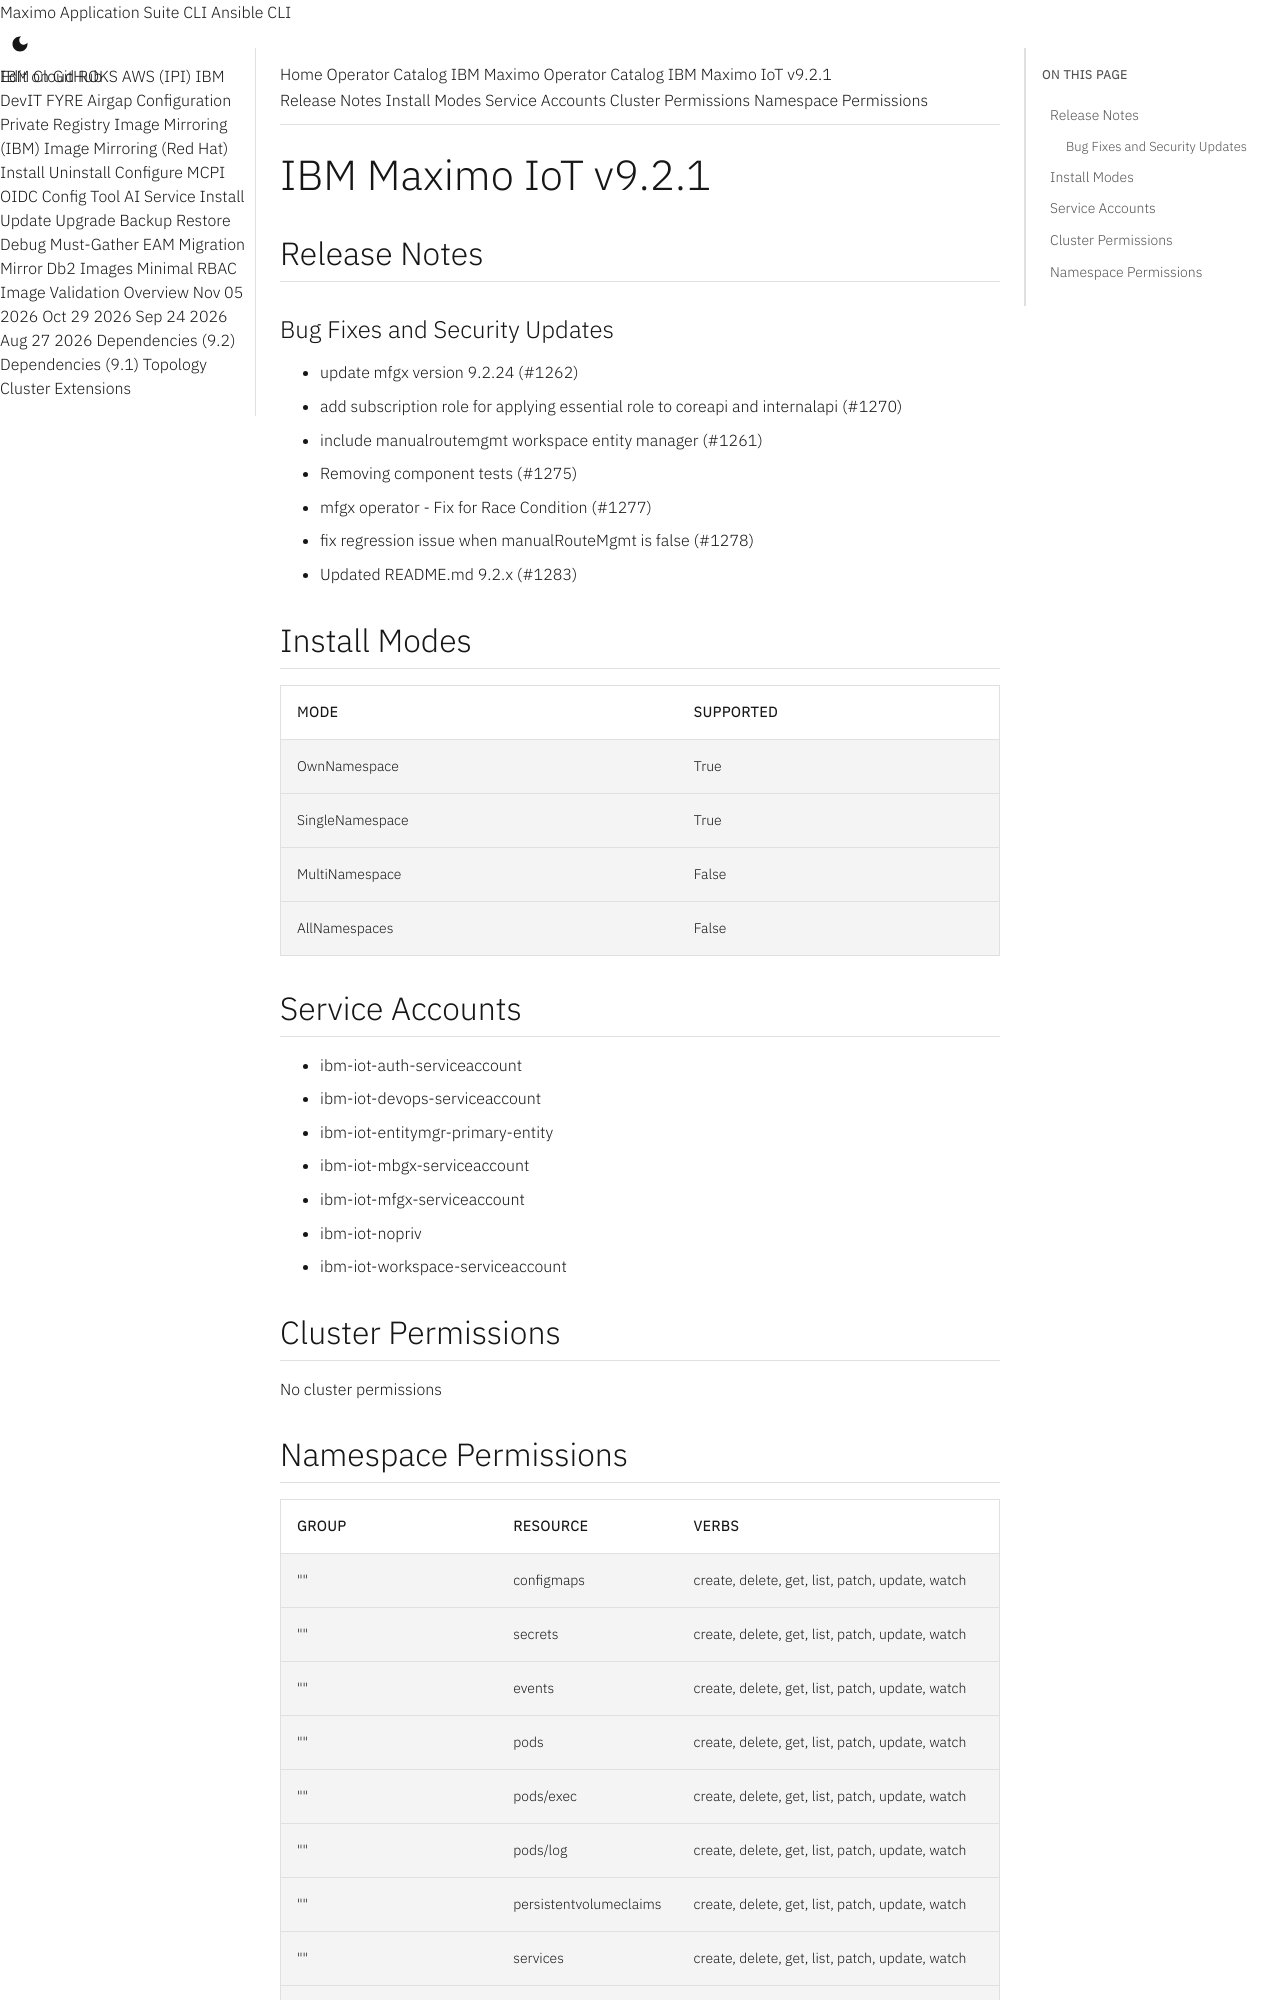

repository: ibm-mas/cli · page: catalogs/packages/ibm-mas-iot/9.2.1/index.html · generator: mkdocs

extra_breadcrumb_title_1: Operator Catalog
extra_breadcrumb_title_2: IBM Maximo Operator Catalog
extra_breadcrumb_url_2: ../../../
nav_title: Operator Catalog

IBM Maximo IoT v9.2.1
================================================================================

Release Notes
--------------------------------------------------------------------------------
### Bug Fixes and Security Updates
- update mfgx version 9.2.24 (#1262)
- add subscription role for applying essential role to coreapi and internalapi (#1270)
- include manualroutemgmt workspace entity manager (#1261)
- Removing component tests (#1275)
- mfgx operator - Fix for Race Condition (#1277)
- fix regression issue when manualRouteMgmt is false (#1278)
- Updated README.md 9.2.x (#1283)

Install Modes
--------------------------------------------------------------------------------
| Mode                 | Supported |
| :------------------- | :-------- |
| OwnNamespace         | True      |
| SingleNamespace      | True      |
| MultiNamespace       | False     |
| AllNamespaces        | False     |

Service Accounts
--------------------------------------------------------------------------------
- ibm-iot-auth-serviceaccount
- ibm-iot-devops-serviceaccount
- ibm-iot-entitymgr-primary-entity
- ibm-iot-mbgx-serviceaccount
- ibm-iot-mfgx-serviceaccount
- ibm-iot-nopriv
- ibm-iot-workspace-serviceaccount

Cluster Permissions
--------------------------------------------------------------------------------
No cluster permissions
